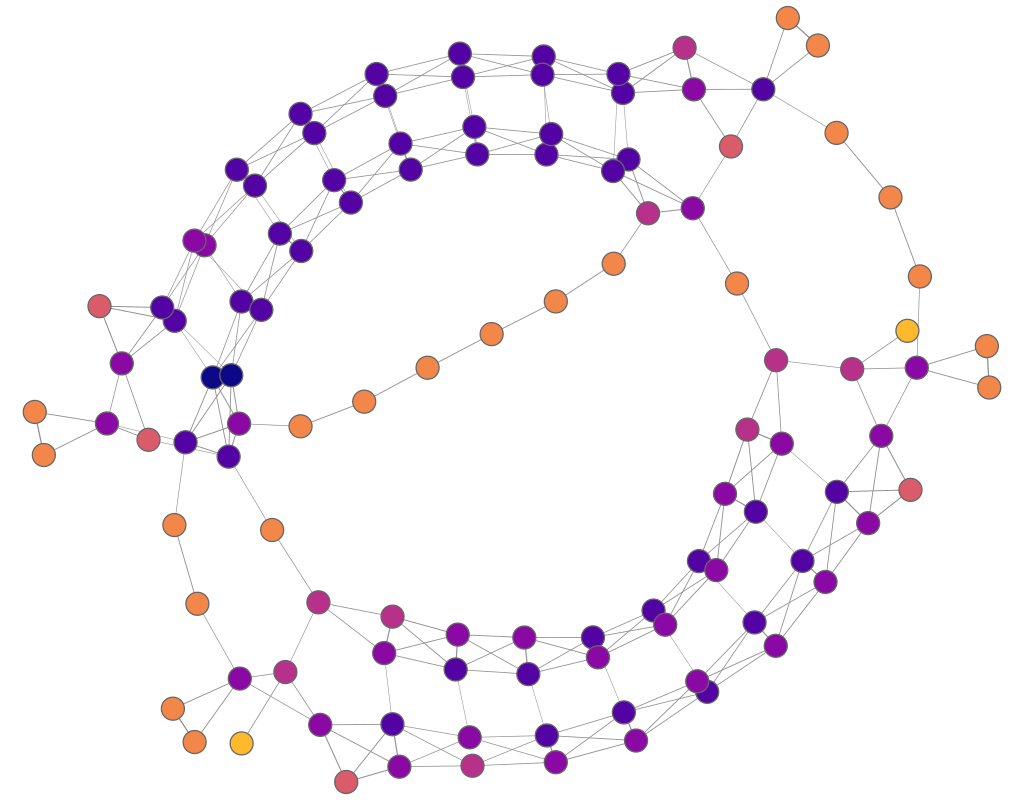

The data file committed next to this chart (first rows):
experiment, frame, file, download, jaccard, spanning_tree, quality, fdl_init, frameTime, crossing, crossingAngle, angularResolutionMin, angularResolutionDev, totalEnergy, avgMotion, maxMotion, trustworthy_k_idx, trustworthy_q_local, trustworthy_q_global, continuity_k_idx, continuity_q_local, continuity_q_global, lcmc_k_idx, lcmc_q_local
other_bcsstk_neato, 1, data/neato/bcsstk.json, 442.9, 0.5, 0.2, 0.1, 30.7, 0, 0.9947, 0.7191, 0.3498, 0.668, 0, 736.5, 1155, 18, 0.9969, 0.9972, 18, 0.9968, 0.997, 18, 0.7946
